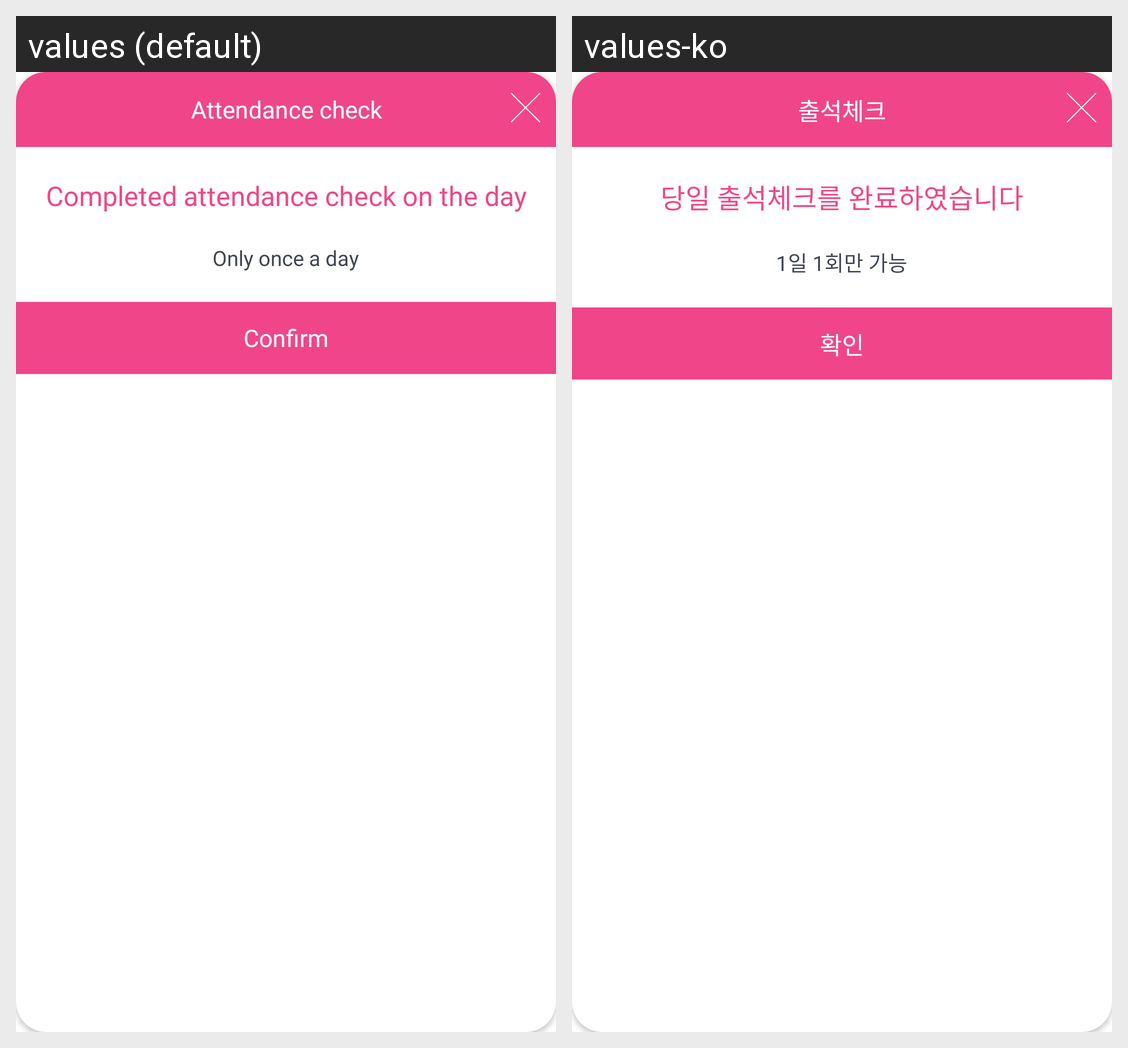

Locale-by-locale string values for the Android screen shown in this grid:
Android screen res/layout/popup_layout_alradychecked_attendance.xml rendered under 2 locales, left to right: values (default), values-ko. Device: Nexus 5 (rendered at 1080×1920; each locale shown at half size, 540×960, under a caption strip naming it); theme AppTheme.
Strings drawn on this screen, with the default value and each locale's value (text and hints the layout hard-codes, and strings that could not be matched under every locale, appear in the picture but are not listed):

str_lbl_attendance_check
  values: Attendance check
  values-ko: 출석체크

str_lbl_completed_attendance_of_day
  values: Completed attendance check on the day
  values-ko: 당일 출석체크를 완료하였습니다

str_lbl_only_once_a_day
  values: Only once a day
  values-ko: 1일 1회만 가능

btn_str_confirm
  values: Confirm
  values-ko: 확인
